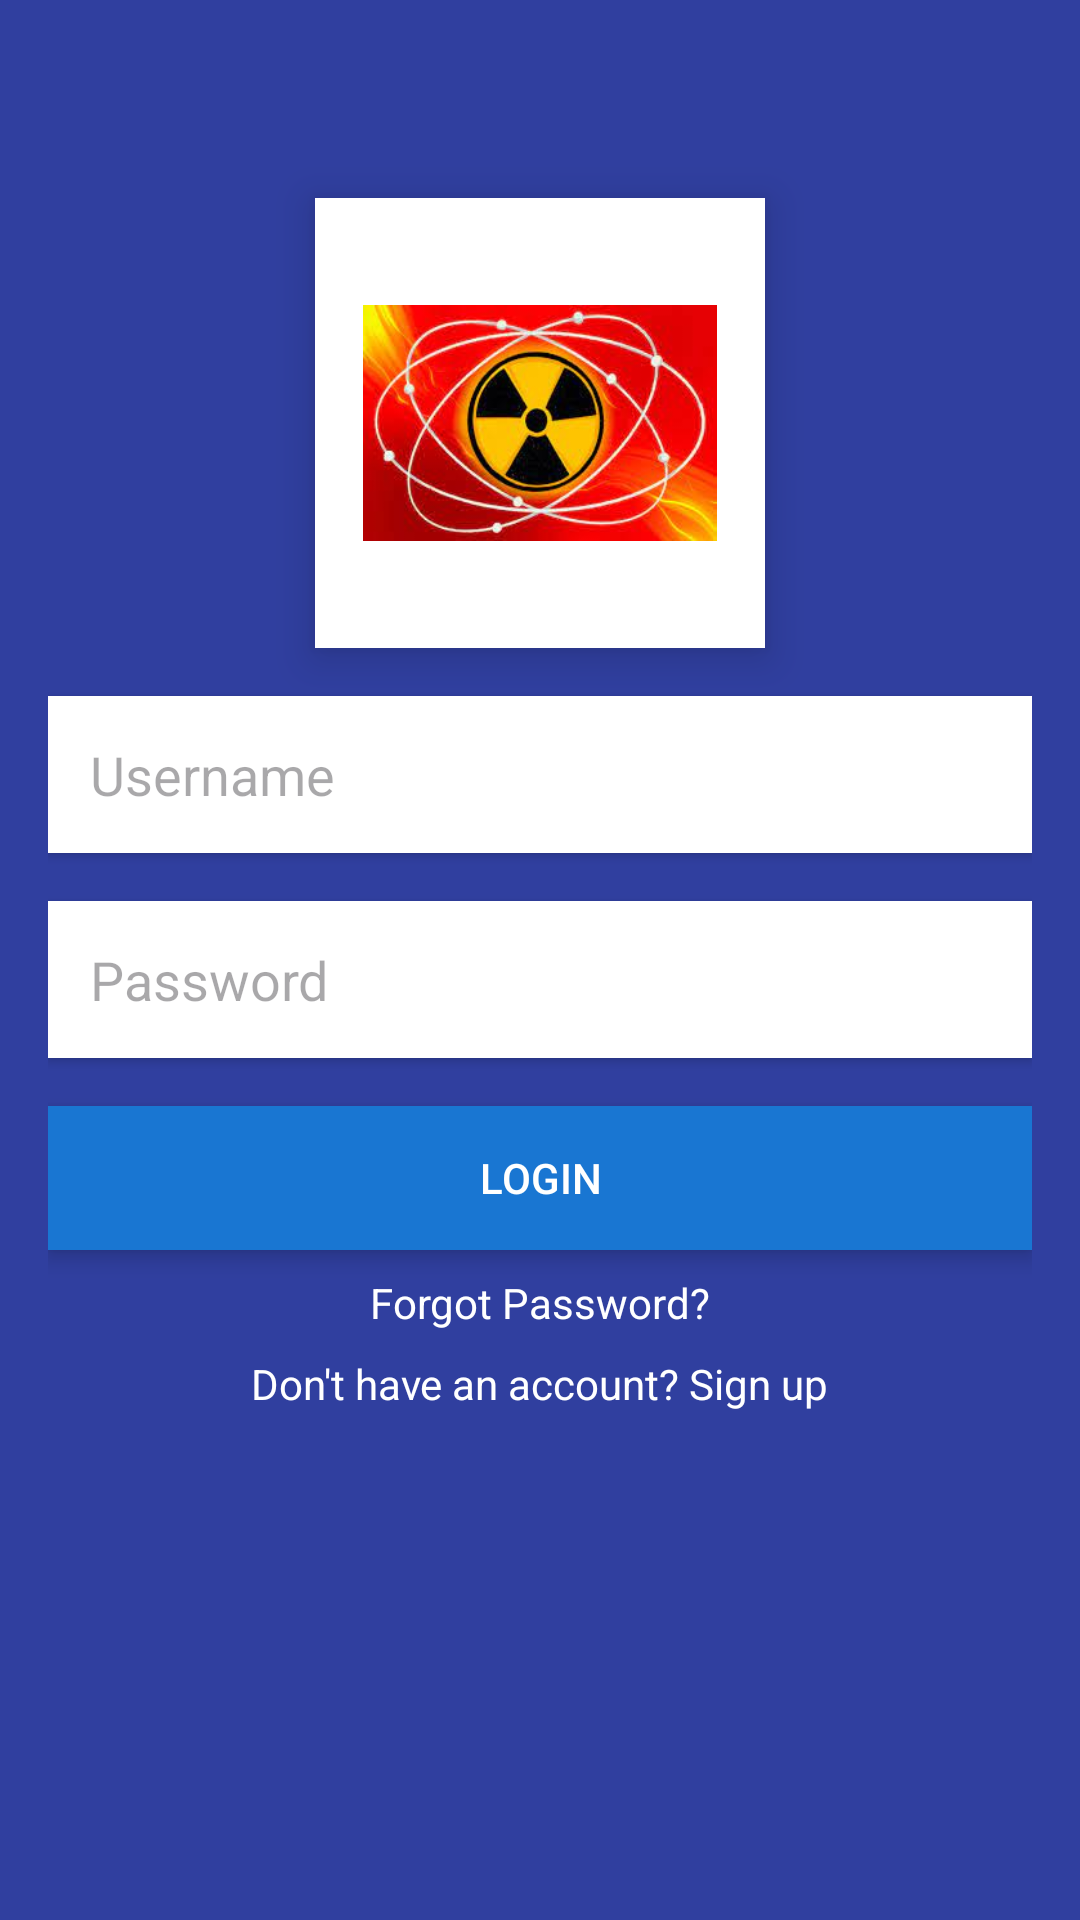

Android layout source for this screen:
<!-- AndroidManifest.xml: application theme Theme.EmssionCalculator -->
<!-- res/layout/activity_main.xml -->
<?xml version="1.0" encoding="utf-8"?>
<RelativeLayout xmlns:android="http://schemas.android.com/apk/res/android"
    android:layout_width="match_parent"
    android:layout_height="match_parent"
    android:background="#303F9F"
    android:padding="16dp">

    <ImageView
        android:id="@+id/app_logo"
        android:layout_width="150dp"
        android:layout_height="150dp"
        android:layout_centerHorizontal="true"
        android:layout_marginTop="50dp"
        android:src="@drawable/nuc"
        android:background="#FFFFFF"
        android:padding="16dp"
        android:elevation="8dp"
        android:clipToOutline="true"/>

    <EditText
        android:id="@+id/editTextUsername"
        android:layout_width="match_parent"
        android:layout_height="wrap_content"
        android:layout_below="@id/app_logo"
        android:layout_marginTop="16dp"
        android:hint="Username"
        android:textColor="#212121"
        android:background="#FFFFFF"
        android:padding="14dp"
        android:layout_marginBottom="8dp"
        android:elevation="2dp"
        android:inputType="text" />

    <EditText
        android:id="@+id/editTextPassword"
        android:layout_width="match_parent"
        android:layout_height="wrap_content"
        android:layout_below="@id/editTextUsername"
        android:layout_marginTop="8dp"
        android:hint="Password"
        android:textColor="#212121"
        android:background="#FFFFFF"
        android:padding="14dp"
        android:elevation="2dp"
        android:inputType="textPassword" />

    <Button
        android:id="@+id/btnLogin"
        android:layout_width="match_parent"
        android:layout_height="wrap_content"
        android:layout_below="@id/editTextPassword"
        android:layout_marginTop="16dp"
        android:text="Login"
        android:textColor="#FFFFFF"
        android:background="#1976D2"
        android:padding="14dp"
        android:elevation="4dp"
        android:stateListAnimator="@null"/>

    <TextView
        android:id="@+id/tvForgotPassword"
        android:layout_width="wrap_content"
        android:layout_height="wrap_content"
        android:layout_below="@id/btnLogin"
        android:layout_marginTop="8dp"
        android:text="Forgot Password?"
        android:textColor="#FFFFFF"
        android:layout_centerHorizontal="true"/>

    <TextView
        android:id="@+id/tvSignUp"
        android:layout_width="wrap_content"
        android:layout_height="wrap_content"
        android:layout_below="@id/tvForgotPassword"
        android:layout_marginTop="8dp"
        android:text="Don't have an account? Sign up"
        android:textColor="#FFFFFF"
        android:layout_centerHorizontal="true"/>

</RelativeLayout>
<!-- resources referenced by this layout -->
<resources>
  <!-- drawable nuc: jpg bitmap (drawable, 12503 bytes) -->
  <style name="Theme.EmssionCalculator" parent="Base.Theme.EmssionCalculator" />
  <style name="Base.Theme.EmssionCalculator" parent="Theme.Material3.DayNight.NoActionBar">
          
          
      </style>
</resources>
